The GitHub repository kk-2m/AnimalClassification-IFOR contains a labelled image folder "infrared_dataset" with 28 categories: acryllium vulturinum, aepyceros melampus, bos taurus, capra aegagrus, cephalophus nigrifrons, crax rubra, paca, dasyprocta punctata, equus quagga, giraffa camelopardalis, leopardus pardalis, african elephant, madoqua guentheri, mazama americana, mazama temama, meleagris ocellata, mitu tuberosum, nasua narica, panthera onca, papio anubis, pecari tajacu, phacochoerus africanus, psophia leucoptera, puma, syncerus caffer, south american tapir, tayassu pecari, urocyon cinereoargenteus. Examples follow, each with its label.

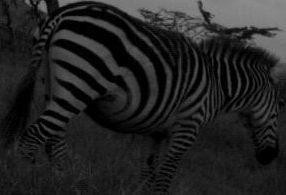
Label: equus quagga

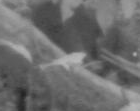
Label: dasyprocta punctata

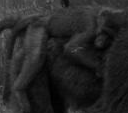
Label: papio anubis

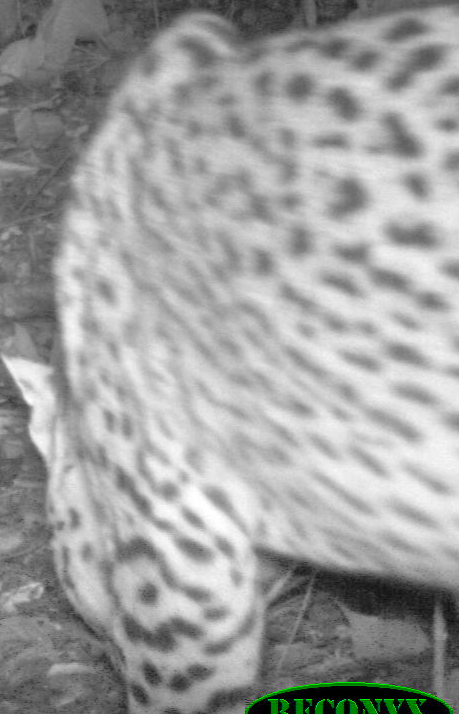
Label: leopardus pardalis

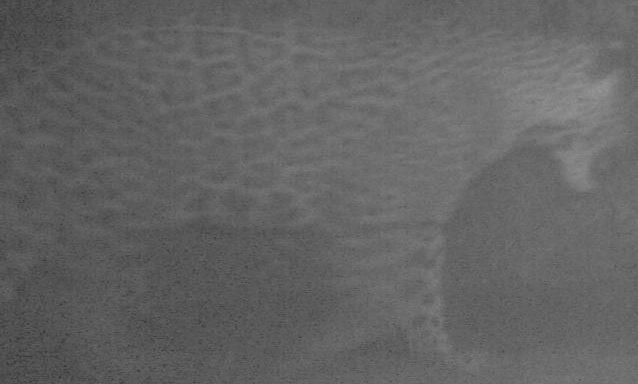
Label: panthera onca

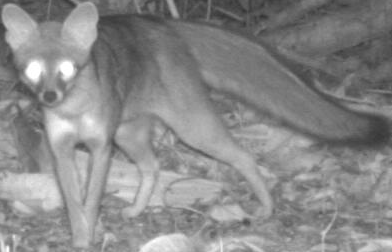
Label: urocyon cinereoargenteus
